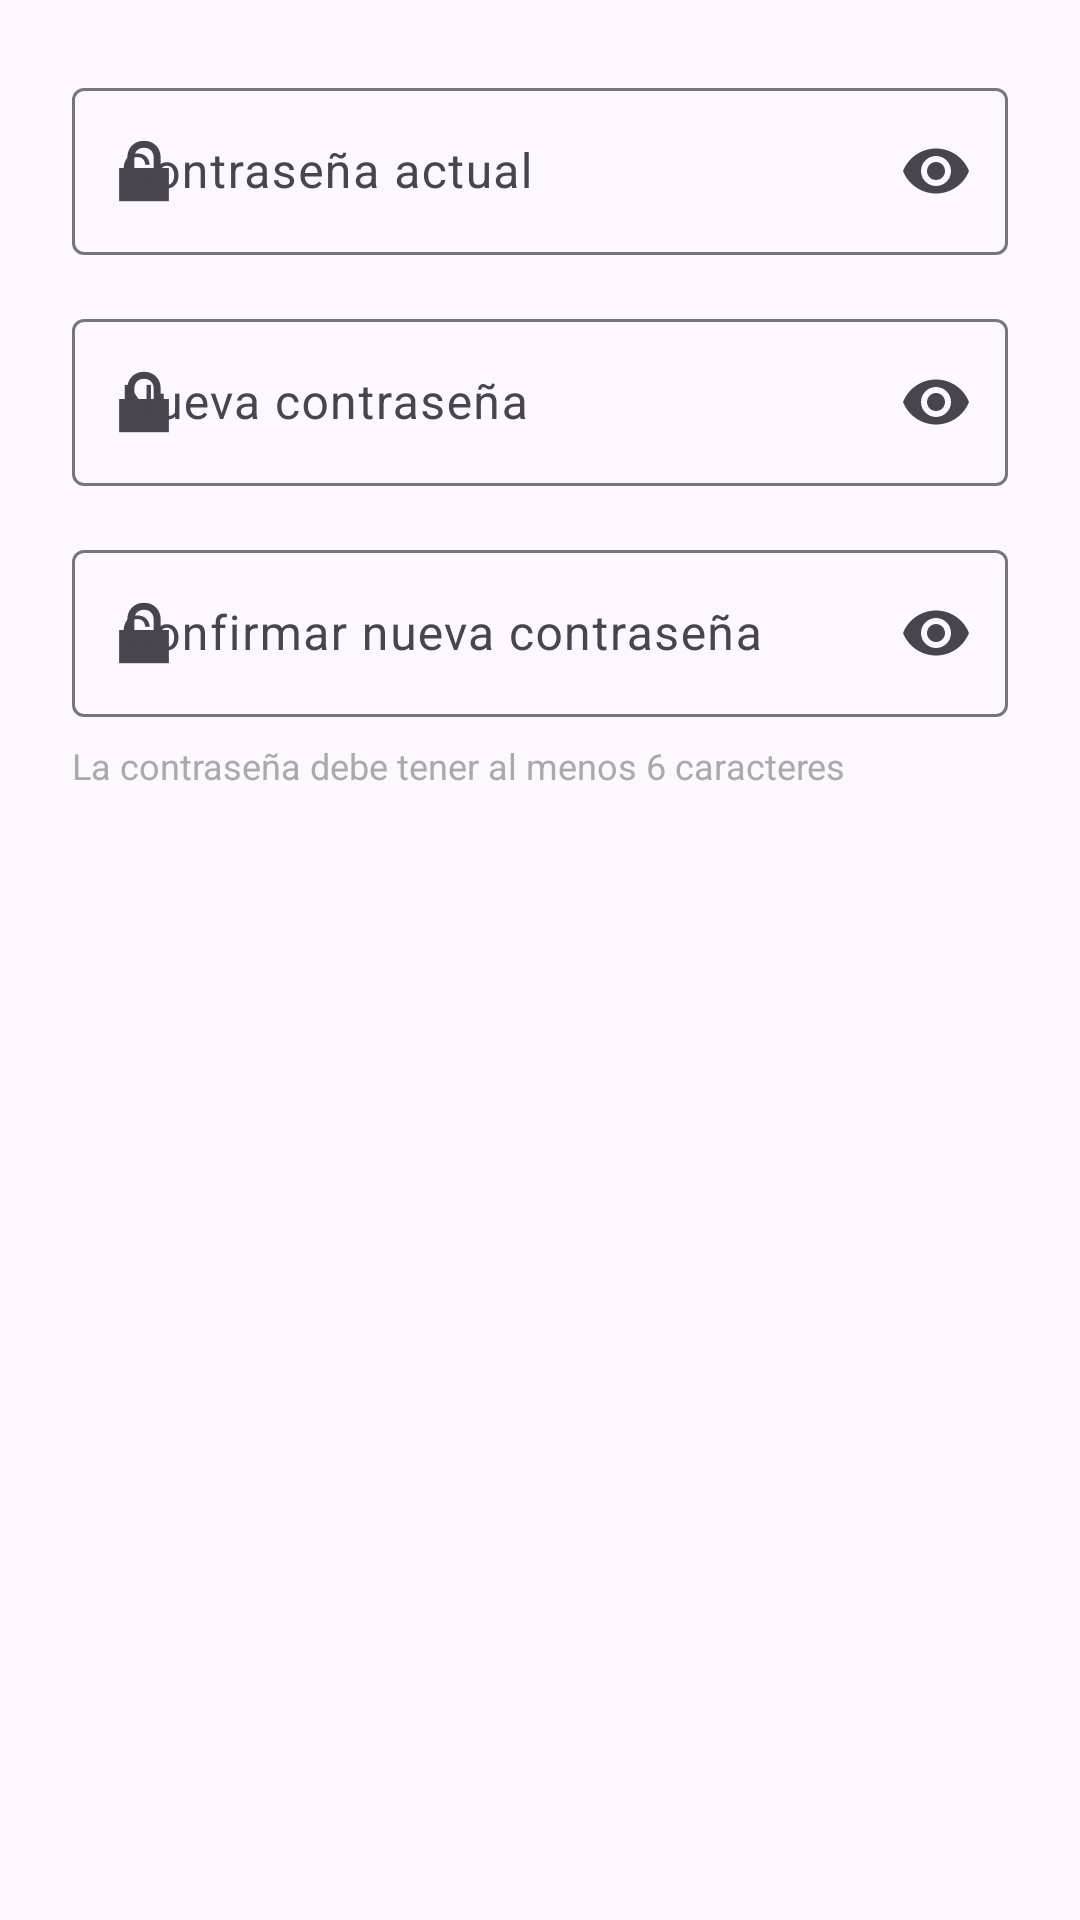

Layout XML and referenced resources for this Android screen:
<!-- AndroidManifest.xml: application theme Theme.FiberDeskApp -->
<!-- res/layout/dialog_change_password.xml -->
<?xml version="1.0" encoding="utf-8"?>
<LinearLayout xmlns:android="http://schemas.android.com/apk/res/android"
    xmlns:app="http://schemas.android.com/apk/res-auto"
    android:layout_width="match_parent"
    android:layout_height="wrap_content"
    android:orientation="vertical"
    android:padding="24dp">

    <com.google.android.material.textfield.TextInputLayout
        android:layout_width="match_parent"
        android:layout_height="wrap_content"
        android:hint="Contraseña actual"
        app:boxBackgroundMode="outline"
        app:startIconDrawable="@android:drawable/ic_lock_lock"
        app:endIconMode="password_toggle"
        android:layout_marginBottom="16dp">

        <com.google.android.material.textfield.TextInputEditText
            android:id="@+id/editTextCurrentPassword"
            android:layout_width="match_parent"
            android:layout_height="wrap_content"
            android:inputType="textPassword"
            android:maxLines="1" />

    </com.google.android.material.textfield.TextInputLayout>

    <com.google.android.material.textfield.TextInputLayout
        android:layout_width="match_parent"
        android:layout_height="wrap_content"
        android:hint="Nueva contraseña"
        app:boxBackgroundMode="outline"
        app:startIconDrawable="@android:drawable/ic_lock_lock"
        app:endIconMode="password_toggle"
        android:layout_marginBottom="16dp">

        <com.google.android.material.textfield.TextInputEditText
            android:id="@+id/editTextNewPassword"
            android:layout_width="match_parent"
            android:layout_height="wrap_content"
            android:inputType="textPassword"
            android:maxLines="1" />

    </com.google.android.material.textfield.TextInputLayout>

    <com.google.android.material.textfield.TextInputLayout
        android:layout_width="match_parent"
        android:layout_height="wrap_content"
        android:hint="Confirmar nueva contraseña"
        app:boxBackgroundMode="outline"
        app:startIconDrawable="@android:drawable/ic_lock_lock"
        app:endIconMode="password_toggle">

        <com.google.android.material.textfield.TextInputEditText
            android:id="@+id/editTextConfirmPassword"
            android:layout_width="match_parent"
            android:layout_height="wrap_content"
            android:inputType="textPassword"
            android:maxLines="1" />

    </com.google.android.material.textfield.TextInputLayout>

    <TextView
        android:layout_width="match_parent"
        android:layout_height="wrap_content"
        android:text="La contraseña debe tener al menos 6 caracteres"
        android:textSize="12sp"
        android:textColor="@android:color/darker_gray"
        android:layout_marginTop="8dp" />

</LinearLayout>
<!-- resources referenced by this layout -->
<resources>
  <style name="Theme.FiberDeskApp" parent="Base.Theme.FiberDeskApp" />
  <style name="Base.Theme.FiberDeskApp" parent="Theme.Material3.Light.NoActionBar">
          <item name="colorPrimary">@color/blue_gradient_start</item>
          <item name="colorPrimaryVariant">@color/purple_gradient_end</item>
          <item name="colorOnPrimary">@color/white</item>
          <item name="android:statusBarColor">@color/blue_gradient_start</item>
          <item name="android:windowLightStatusBar">false</item>
      </style>
  <color name="blue_gradient_start">#4A90E2</color>
  <color name="purple_gradient_end">#9B59B6</color>
  <color name="white">#FFFFFFFF</color>
</resources>
